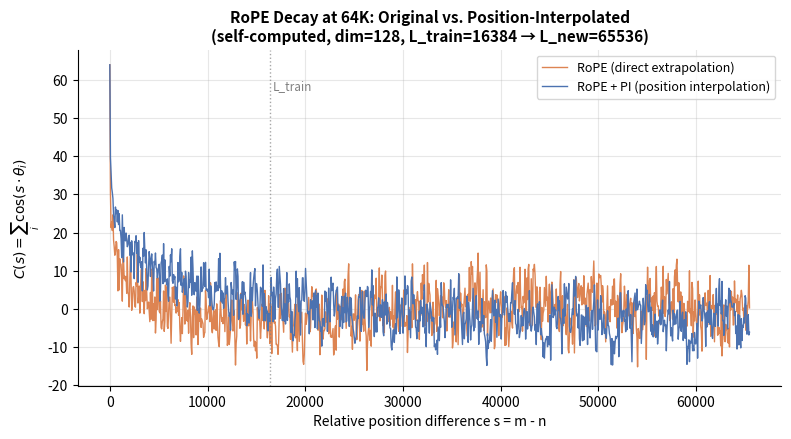

Write Python code to recreate this figure. (Note: this script raises an exception after producing the figure.)
"""重绘 RoPE 原始版 vs 做了 Position Interpolation (PI) 后的衰减对比（原图带水印，
本脚本用 RoFormer 衰减公式计算，PI 版本等价于把位置 pos 替换为 pos * L_train/L_new
再代入同样的衰减公式）。
"""
import matplotlib
matplotlib.use("Agg")
import matplotlib.pyplot as plt
import numpy as np

OUT = "LLM_Technical_Notes_Resources/assets/第一部分：基础架构与核心机制/2. 位置编码/2.3 RoPE 外推性及增强技术（NTK ／ PI ／ YaRN ／ ReRoPE ／ ALiBi）/rope-decay-64k-pi-vs-base.png"

BASE = 10000.0
DIM = 128
L_TRAIN = 16384
L_NEW = 65536


def decay_curve(dim: int, s: np.ndarray, base: float = BASE) -> np.ndarray:
    i = np.arange(dim // 2)
    theta = base ** (-2.0 * i / dim)
    return np.array([np.sum(np.cos(sv * theta)) for sv in s])


s = np.arange(0, L_NEW, 64)
curve_base = decay_curve(DIM, s)                                  # 原始 RoPE，直接外推
curve_pi = decay_curve(DIM, s * (L_TRAIN / L_NEW))                 # PI：位置先压缩再代入

fig, ax = plt.subplots(figsize=(8, 4.5), dpi=150)
ax.plot(s, curve_base, color="#dd8452", linewidth=1.0, label="RoPE (direct extrapolation)")
ax.plot(s, curve_pi, color="#4c72b0", linewidth=1.0, label="RoPE + PI (position interpolation)")
ax.axvline(L_TRAIN, color="gray", linestyle=":", linewidth=1, alpha=0.7)
ax.text(L_TRAIN * 1.02, curve_base.max() * 0.9, "L_train", color="gray", fontsize=8.5)

ax.set_xlabel("Relative position difference s = m - n")
ax.set_ylabel(r"$C(s)=\sum_i \cos(s\cdot\theta_i)$")
ax.set_title("RoPE Decay at 64K: Original vs. Position-Interpolated\n(self-computed, dim=128, L_train=16384 → L_new=65536)",
             fontsize=11, fontweight="bold")
ax.legend(fontsize=9)
ax.grid(alpha=0.3)
ax.spines["top"].set_visible(False)
ax.spines["right"].set_visible(False)

fig.tight_layout()
fig.savefig(OUT, bbox_inches="tight")
print("saved", OUT)
